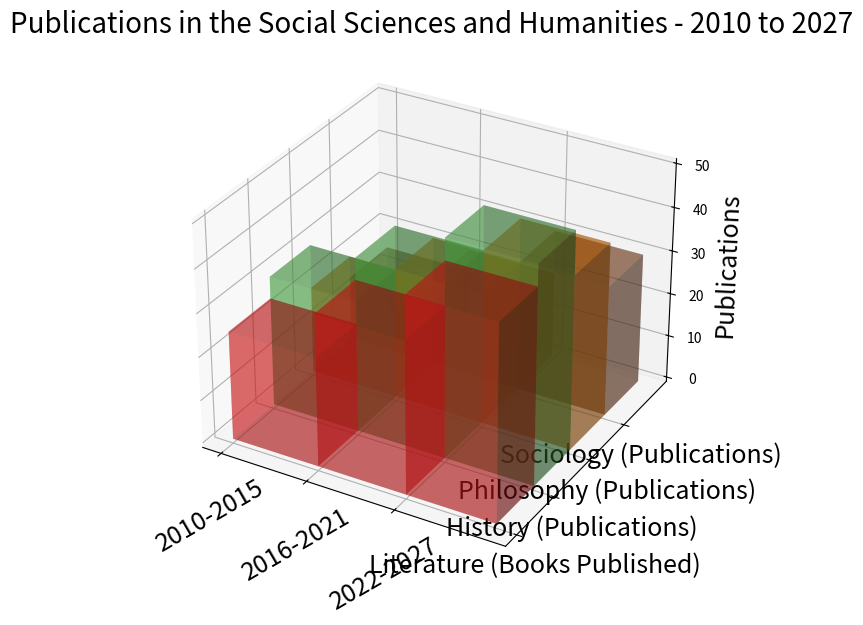

Source code (Python): (Note: this script raises an exception after producing the figure.)

import numpy as np
import matplotlib.pyplot as plt

# Transform the data
y_values=['Literature (Books Published)','History (Publications)','Philosophy (Publications)','Sociology (Publications)']
x_values=['2010-2015','2016-2021','2022-2027']
data=np.array([[25,30,20,15],[35,40,30,20],[45,50,40,30]])

# Plotting the 3D bar chart
fig=plt.figure(figsize=(10,7))
ax=fig.add_subplot(111,projection='3d')

for i,y in enumerate(y_values):
    xs=np.arange(len(x_values))
    ys=[i]*len(x_values)
    ax.bar3d(xs, ys, np.zeros(len(xs)), 1, 1, data[:,i],alpha=0.4,color=plt.cm.Set1(i/len(y_values)))

# Setting the figure
ax.set_xticks(np.arange(len(x_values)))
ax.set_xticklabels(x_values,rotation=30, fontsize=18)
ax.set_yticks(np.arange(len(y_values)))
ax.set_yticklabels(y_values, fontsize=18)
ax.set_zlabel('Publications', fontsize=18)
ax.set_title('Publications in the Social Sciences and Humanities - 2010 to 2027', fontsize=20)

# Resize the figure
plt.tight_layout()
plt.savefig('/cpfs01/user/yehancheng/workspace/datasets/SimChartV2/demo/3D/png/49_202312270030.png')
plt.clf()
